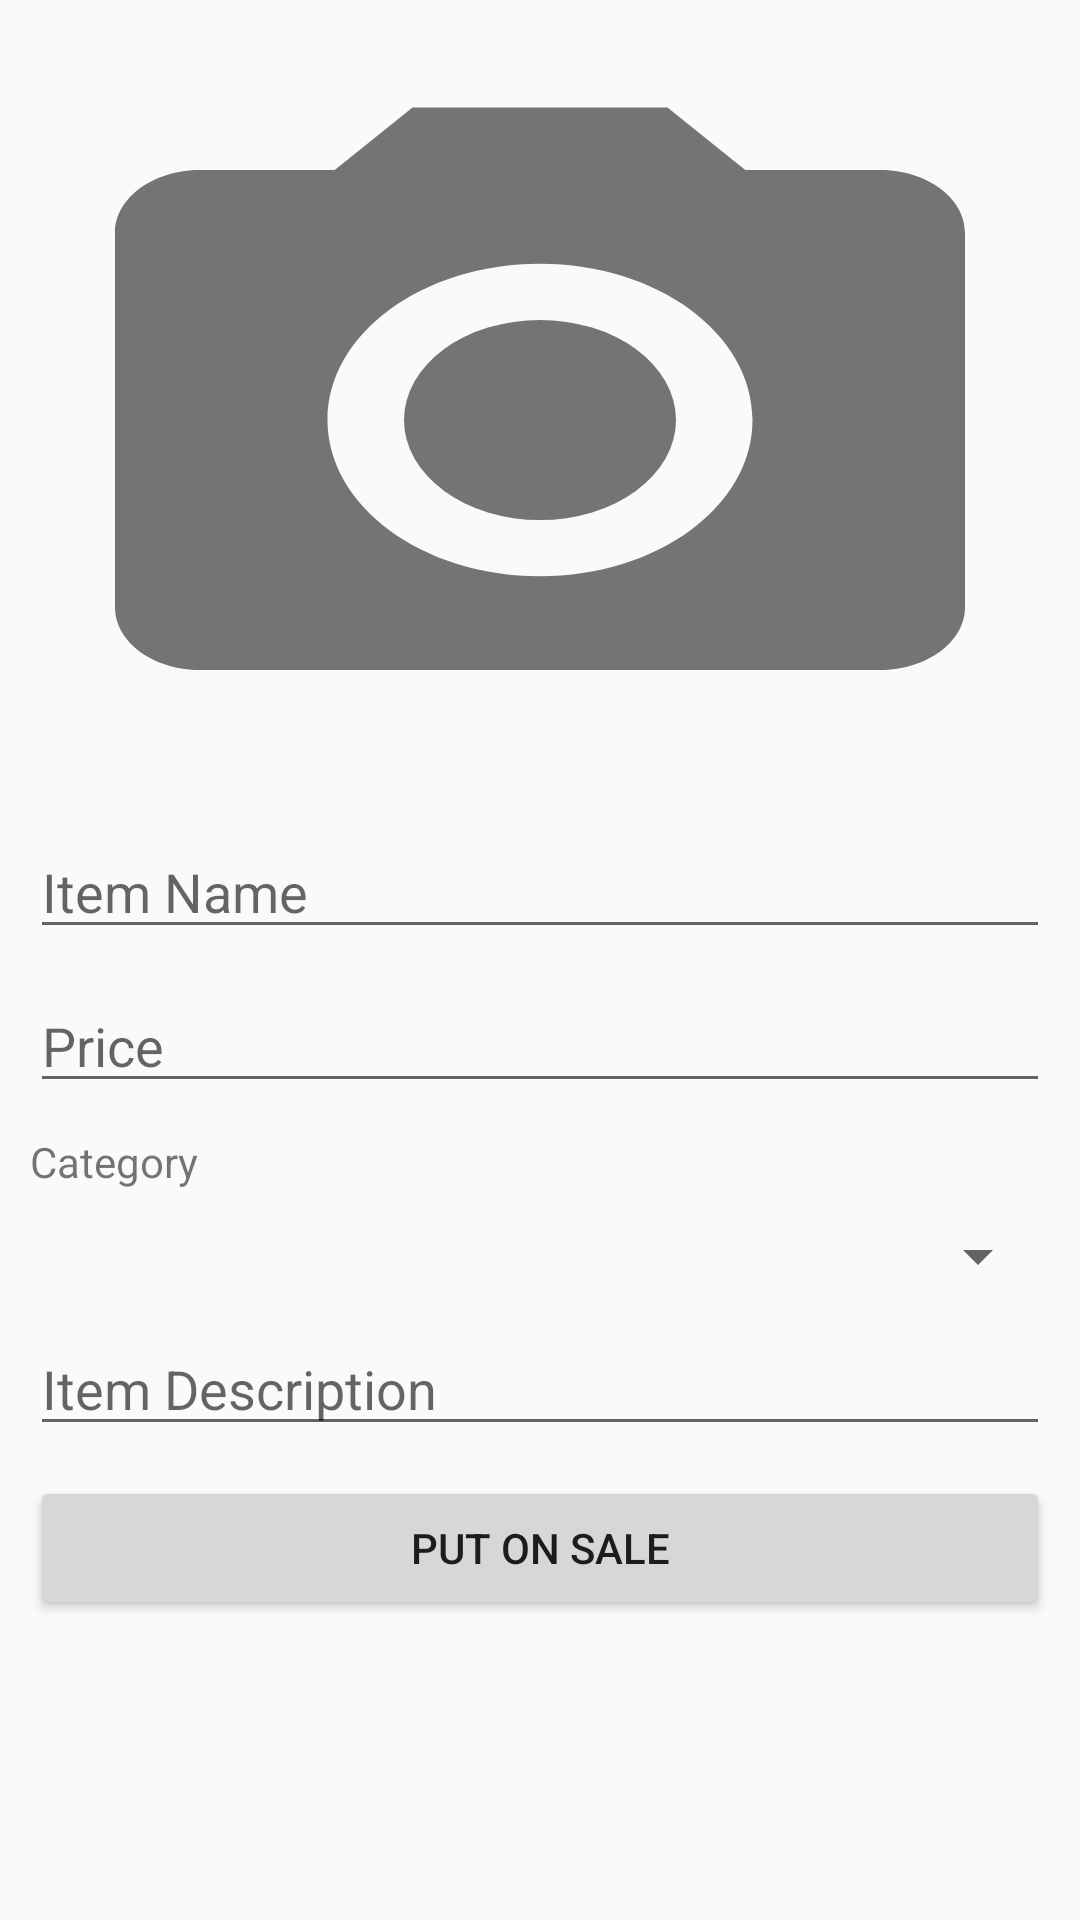

Write the Android layout XML for this screen, with the resource values it uses.
<!-- AndroidManifest.xml: application theme AppTheme -->
<!-- res/layout/activity_sell_item.xml -->
<?xml version="1.0" encoding="utf-8"?>
<LinearLayout
    xmlns:android="http://schemas.android.com/apk/res/android"
    xmlns:app="http://schemas.android.com/apk/res-auto"
    xmlns:tools="http://schemas.android.com/tools"
    android:layout_width="match_parent"
    android:layout_height="match_parent"
    android:orientation="vertical"
    tools:context="course.android.shopping_example_app.GUI.SellItemActivity">


    <ScrollView
        android:padding="10dp"
        android:layout_width="match_parent"
        android:layout_height="match_parent">

        <LinearLayout
            android:layout_width="match_parent"
            android:layout_height="wrap_content"
            android:orientation="vertical" >

            <ImageView
                android:id="@+id/sell_img"
                android:layout_width="match_parent"
                android:layout_height="wrap_content"
                android:layout_marginTop="5dp"
                android:adjustViewBounds="true"
                android:src="@drawable/ic_menu_camera"
                android:clickable="true"
                android:contentDescription="@string/imp_click_to_add"
                android:maxHeight="250dp"
                android:maxWidth="250dp"
                android:minHeight="50dp"
                android:minWidth="50dp"
                android:onClick="onClickCam"
                android:scaleType="fitXY" />

            <EditText
                android:id="@+id/edit_sell_name"
                android:layout_width="match_parent"
                android:layout_height="wrap_content"
                android:layout_marginTop="10dp"
                android:ems="10"
                android:hint="@string/item_name"
                android:inputType="textPersonName" />

            <EditText
                android:id="@+id/edit_sell_price"
                android:layout_width="match_parent"
                android:layout_height="wrap_content"
                android:layout_marginTop="10dp"
                android:ems="10"
                android:hint="Price"
                android:inputType="number" />

            <TextView
                android:id="@+id/tct_sell_cat"
                android:layout_width="match_parent"
                android:layout_height="wrap_content"
                android:layout_marginTop="10dp"
                android:text="@string/category" />

            <Spinner
                android:id="@+id/spinner_sell_cat"
                android:layout_width="match_parent"
                android:layout_height="wrap_content"
                android:layout_marginTop="10dp" />

            <EditText
                android:id="@+id/edit_sell_desc"
                android:layout_width="match_parent"
                android:layout_height="wrap_content"
                android:layout_marginTop="10dp"
                android:ems="10"
                android:hint="@string/item_description"
                android:inputType="textMultiLine" />

            <Button
                android:id="@+id/sale_saleButton"
                android:layout_width="match_parent"
                android:layout_height="wrap_content"
                android:layout_gravity="center"
                android:layout_marginTop="10dp"
                android:elevation="0dp"
                android:onClick="publishSale"
                android:text="@string/putPnSale" />
        </LinearLayout>
    </ScrollView>


</LinearLayout>
<!-- resources referenced by this layout -->
<resources>
  <!-- drawable ic_menu_camera (drawable) -->
  <vector xmlns:android="http://schemas.android.com/apk/res/android"
      android:width="100dp"
      android:height="100dp"
      android:viewportHeight="24.0"
      android:viewportWidth="24.0">
      <path
          android:fillColor="#89000000"
          android:pathData="M12,12m-3.2,0a3.2,3.2 0,1 1,6.4 0a3.2,3.2 0,1 1,-6.4 0" />
      <path
          android:fillColor="#89000000"
          android:pathData="M9,2L7.17,4H4c-1.1,0 -2,0.9 -2,2v12c0,1.1 0.9,2 2,2h16c1.1,0 2,-0.9 2,-2V6c0,-1.1 -0.9,-2 -2,-2h-3.17L15,2H9zm3,15c-2.76,0 -5,-2.24 -5,-5s2.24,-5 5,-5 5,2.24 5,5 -2.24,5 -5,5z" />
  </vector>
  <string name="category">Category</string>
  <string name="imp_click_to_add">Click to add picture</string>
  <string name="item_description">Item Description</string>
  <string name="item_name">Item Name</string>
  <string name="putPnSale">Put On Sale</string>
  <style name="AppTheme" parent="Theme.AppCompat.Light.DarkActionBar">
          
          <item name="colorPrimary">@color/colorPrimary</item>
          <item name="colorPrimaryDark">@color/colorPrimaryDark</item>
          <item name="colorAccent">@color/colorAccent</item>
      </style>
  <color name="colorPrimary">#b53f88</color>
  <color name="colorPrimaryDark">#b53f88</color>
  <color name="colorAccent">#ff4081</color>
</resources>
